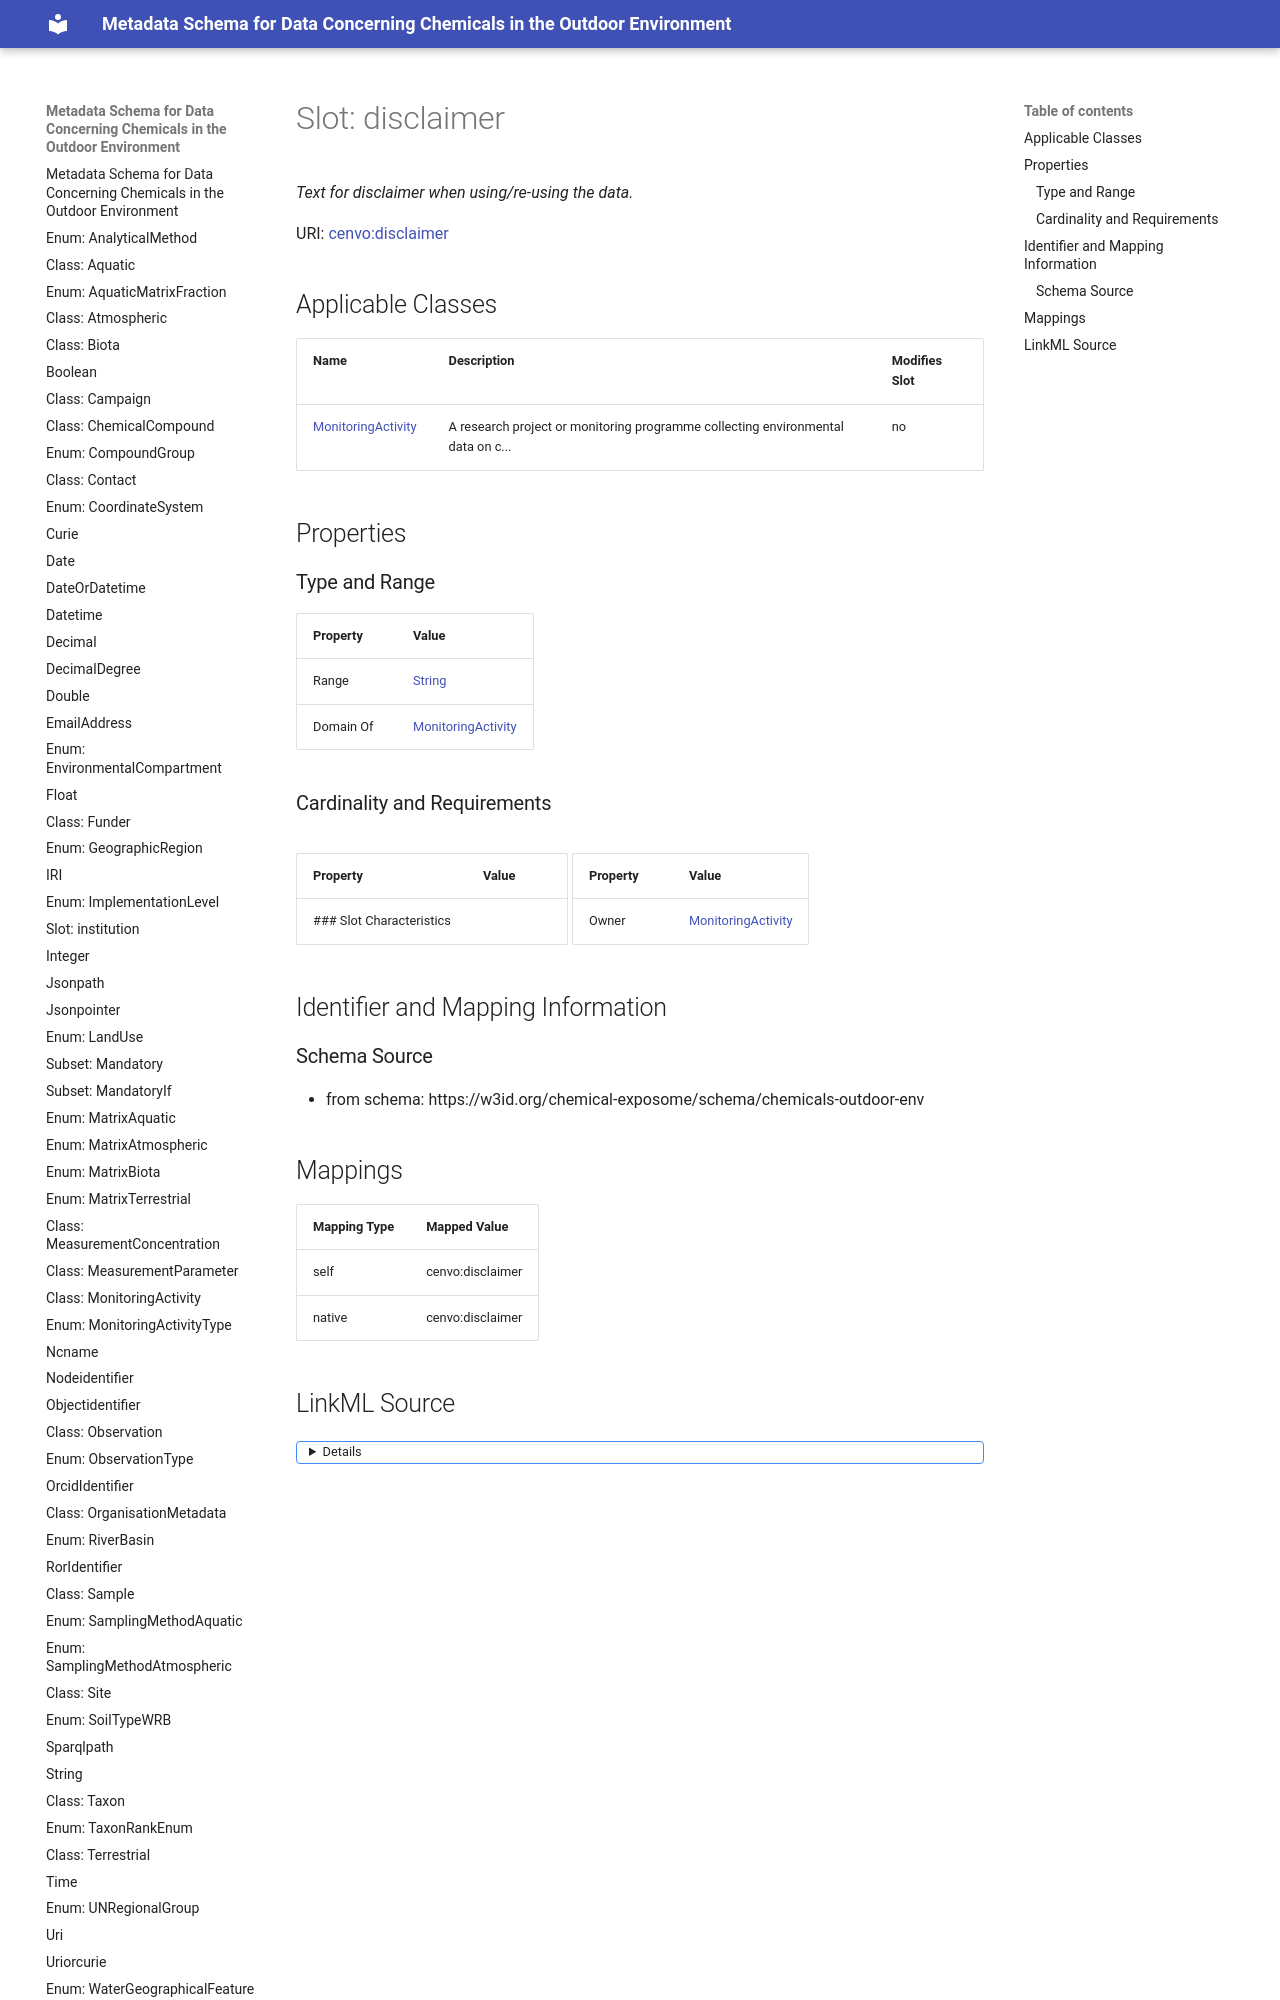

repository: eu-parc/schema_chemicalsOutdoorEnvironment · page: disclaimer/index.html · generator: mkdocs

---
search:
  boost: 5.0
---

# Slot: disclaimer 


_Text for disclaimer when using/re-using the data._



<div data-search-exclude markdown="1">



URI: [cenvo:disclaimer](https://w3id.org/chemical-exposome/terms/disclaimer)
<!-- no inheritance hierarchy -->





## Applicable Classes

| Name | Description | Modifies Slot |
| --- | --- | --- |
| [MonitoringActivity](MonitoringActivity.md) | A research project or monitoring programme collecting environmental data on c... |  no  |






## Properties
